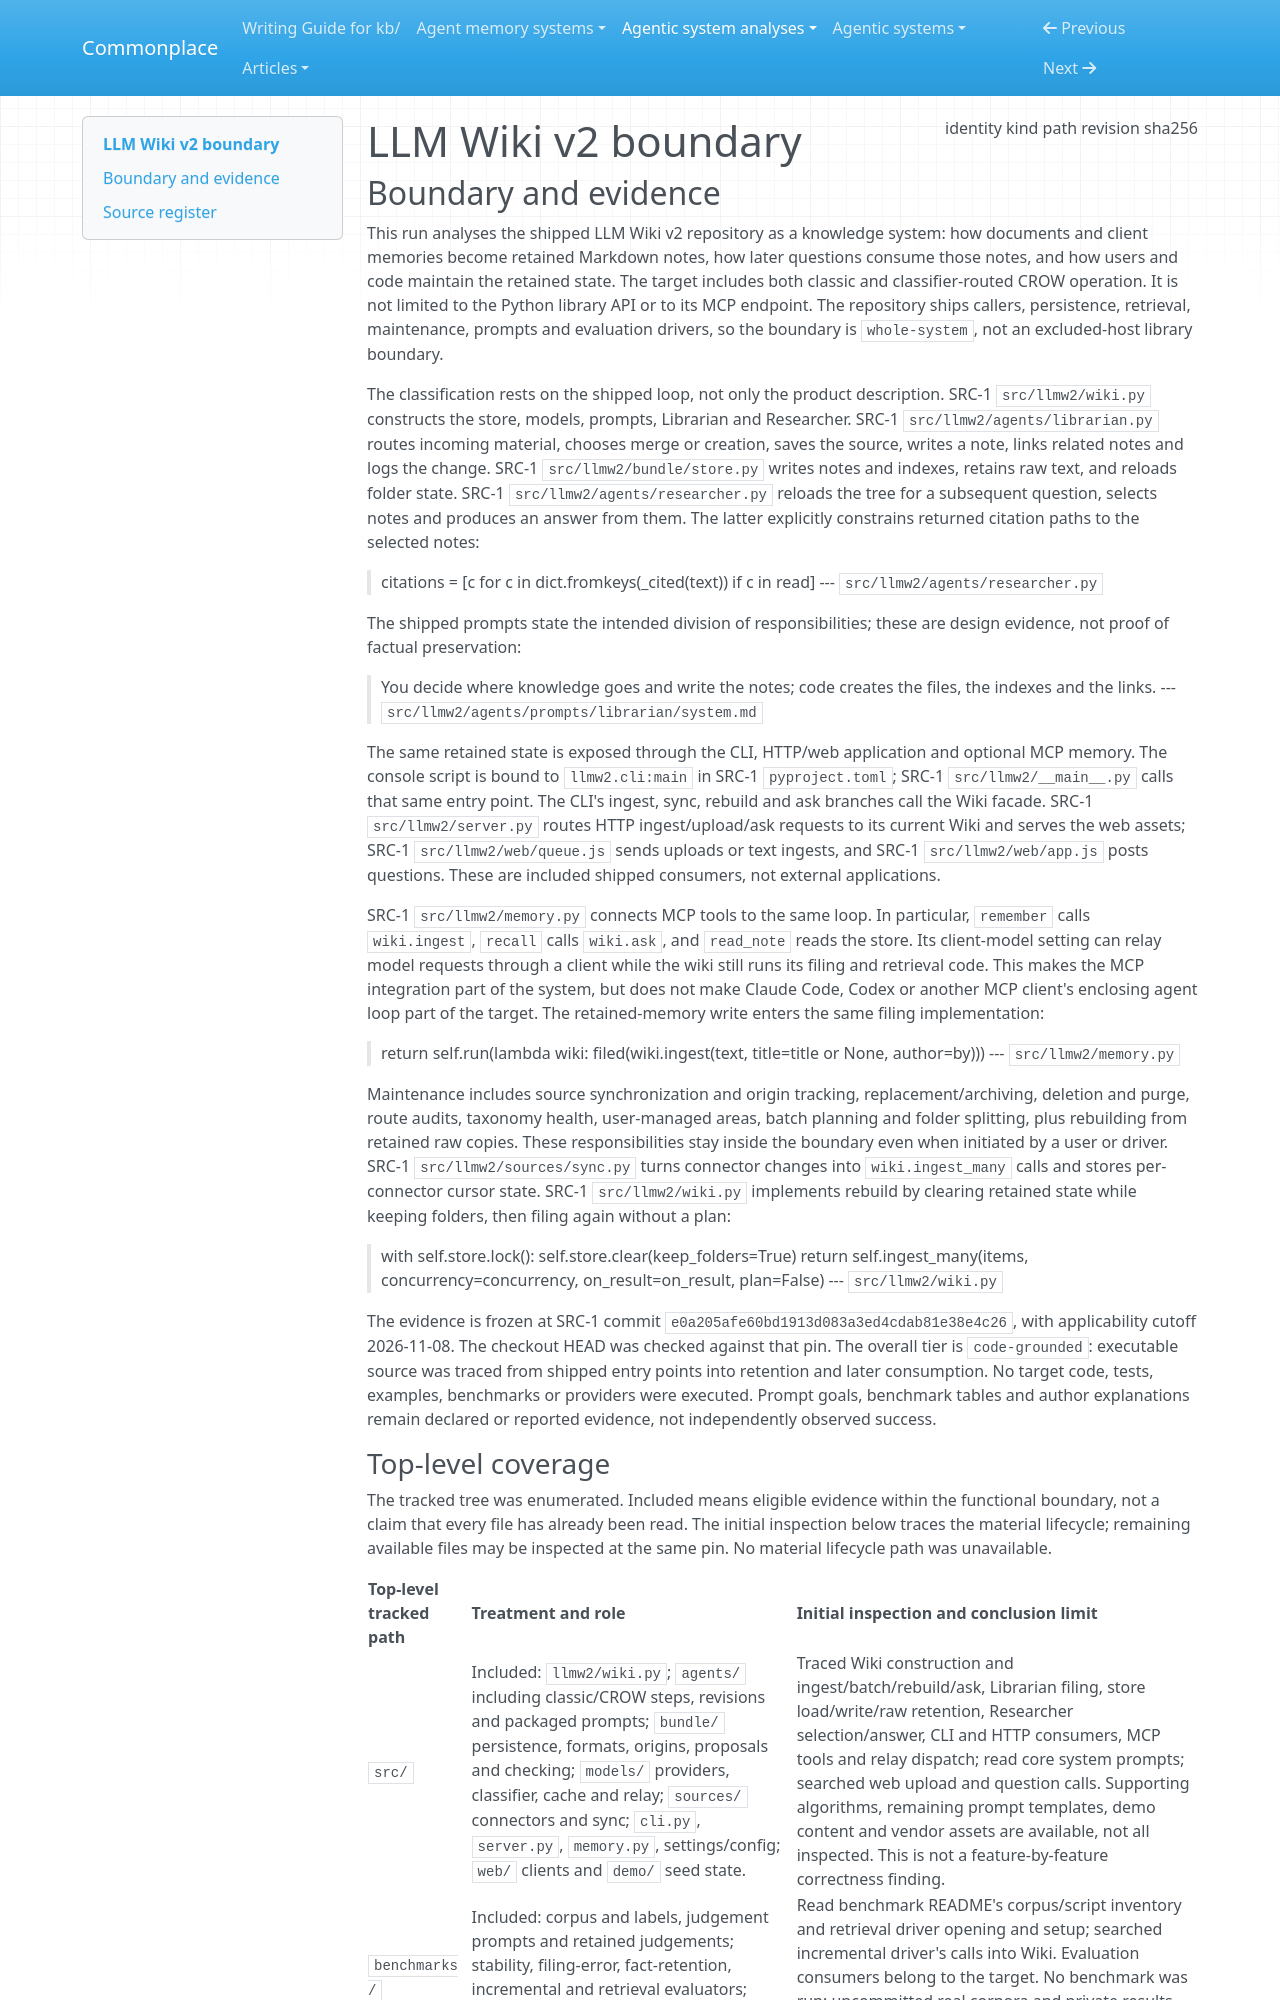

repository: zby/commonplace · page: agentic-system-analyses/retained/crow-hq--llm-wiki-v2/boundary/index.html · generator: mkdocs

---
type: agentic-system-analyses/types/agentic-system-boundary.md
description: "LLM Wiki v2's shipped knowledge lifecycle, interfaces and evaluators at commit e0a205afe60bd1913d083a3ed4cdab81e38e4c26."
run-id: AAS-2026-11-08-llm-wiki-v2-5abff9a6c5c3-01
result-disposition: complete
target-class: memory/knowledge/context-engineering system
boundary-kind: whole-system
reviewed-boundary: e0a205afe60bd1913d083a3ed4cdab81e38e4c26
analysis-cutoff: "2026-11-08"
evidence-tier: code-grounded
source:
  identity: https://github.com/crow-hq/llm-wiki-v2
  kind: git
  path: /home/zby/llm/commonplace/.commonplace/worktrees/llm-wiki-v2-0504f862305f/related-systems/crow-hq--llm-wiki-v2
  revision: e0a205afe60bd1913d083a3ed4cdab81e38e4c26
  sha256: null
---

# LLM Wiki v2 boundary

## Boundary and evidence

This run analyses the shipped LLM Wiki v2 repository as a knowledge system: how documents and client memories become retained Markdown notes, how later questions consume those notes, and how users and code maintain the retained state. The target includes both classic and classifier-routed CROW operation. It is not limited to the Python library API or to its MCP endpoint. The repository ships callers, persistence, retrieval, maintenance, prompts and evaluation drivers, so the boundary is `whole-system`, not an excluded-host library boundary.

The classification rests on the shipped loop, not only the product description. SRC-1 `src/llmw2/wiki.py` constructs the store, models, prompts, Librarian and Researcher. SRC-1 `src/llmw2/agents/librarian.py` routes incoming material, chooses merge or creation, saves the source, writes a note, links related notes and logs the change. SRC-1 `src/llmw2/bundle/store.py` writes notes and indexes, retains raw text, and reloads folder state. SRC-1 `src/llmw2/agents/researcher.py` reloads the tree for a subsequent question, selects notes and produces an answer from them. The latter explicitly constrains returned citation paths to the selected notes:

> citations = [c for c in dict.fromkeys(_cited(text)) if c in read]
> --- `src/llmw2/agents/researcher.py`

The shipped prompts state the intended division of responsibilities; these are design evidence, not proof of factual preservation:

> You decide where knowledge goes and write the notes; code creates the files, the indexes and the links.
> --- `src/llmw2/agents/prompts/librarian/system.md`

The same retained state is exposed through the CLI, HTTP/web application and optional MCP memory. The console script is bound to `llmw2.cli:main` in SRC-1 `pyproject.toml`; SRC-1 `src/llmw2/__main__.py` calls that same entry point. The CLI's ingest, sync, rebuild and ask branches call the Wiki facade. SRC-1 `src/llmw2/server.py` routes HTTP ingest/upload/ask requests to its current Wiki and serves the web assets; SRC-1 `src/llmw2/web/queue.js` sends uploads or text ingests, and SRC-1 `src/llmw2/web/app.js` posts questions. These are included shipped consumers, not external applications.

SRC-1 `src/llmw2/memory.py` connects MCP tools to the same loop. In particular, `remember` calls `wiki.ingest`, `recall` calls `wiki.ask`, and `read_note` reads the store. Its client-model setting can relay model requests through a client while the wiki still runs its filing and retrieval code. This makes the MCP integration part of the system, but does not make Claude Code, Codex or another MCP client's enclosing agent loop part of the target. The retained-memory write enters the same filing implementation:

> return self.run(lambda wiki: filed(wiki.ingest(text, title=title or None, author=by)))
> --- `src/llmw2/memory.py`

Maintenance includes source synchronization and origin tracking, replacement/archiving, deletion and purge, route audits, taxonomy health, user-managed areas, batch planning and folder splitting, plus rebuilding from retained raw copies. These responsibilities stay inside the boundary even when initiated by a user or driver. SRC-1 `src/llmw2/sources/sync.py` turns connector changes into `wiki.ingest_many` calls and stores per-connector cursor state. SRC-1 `src/llmw2/wiki.py` implements rebuild by clearing retained state while keeping folders, then filing again without a plan:

> with self.store.lock():
>     self.store.clear(keep_folders=True)
> return self.ingest_many(items, concurrency=concurrency, on_result=on_result, plan=False)
> --- `src/llmw2/wiki.py`

The evidence is frozen at SRC-1 commit `e0a205afe60bd1913d083a3ed4cdab81e38e4c26`, with applicability cutoff 2026-11-08. The checkout HEAD was checked against that pin. The overall tier is `code-grounded`: executable source was traced from shipped entry points into retention and later consumption. No target code, tests, examples, benchmarks or providers were executed. Prompt goals, benchmark tables and author explanations remain declared or reported evidence, not independently observed success.
